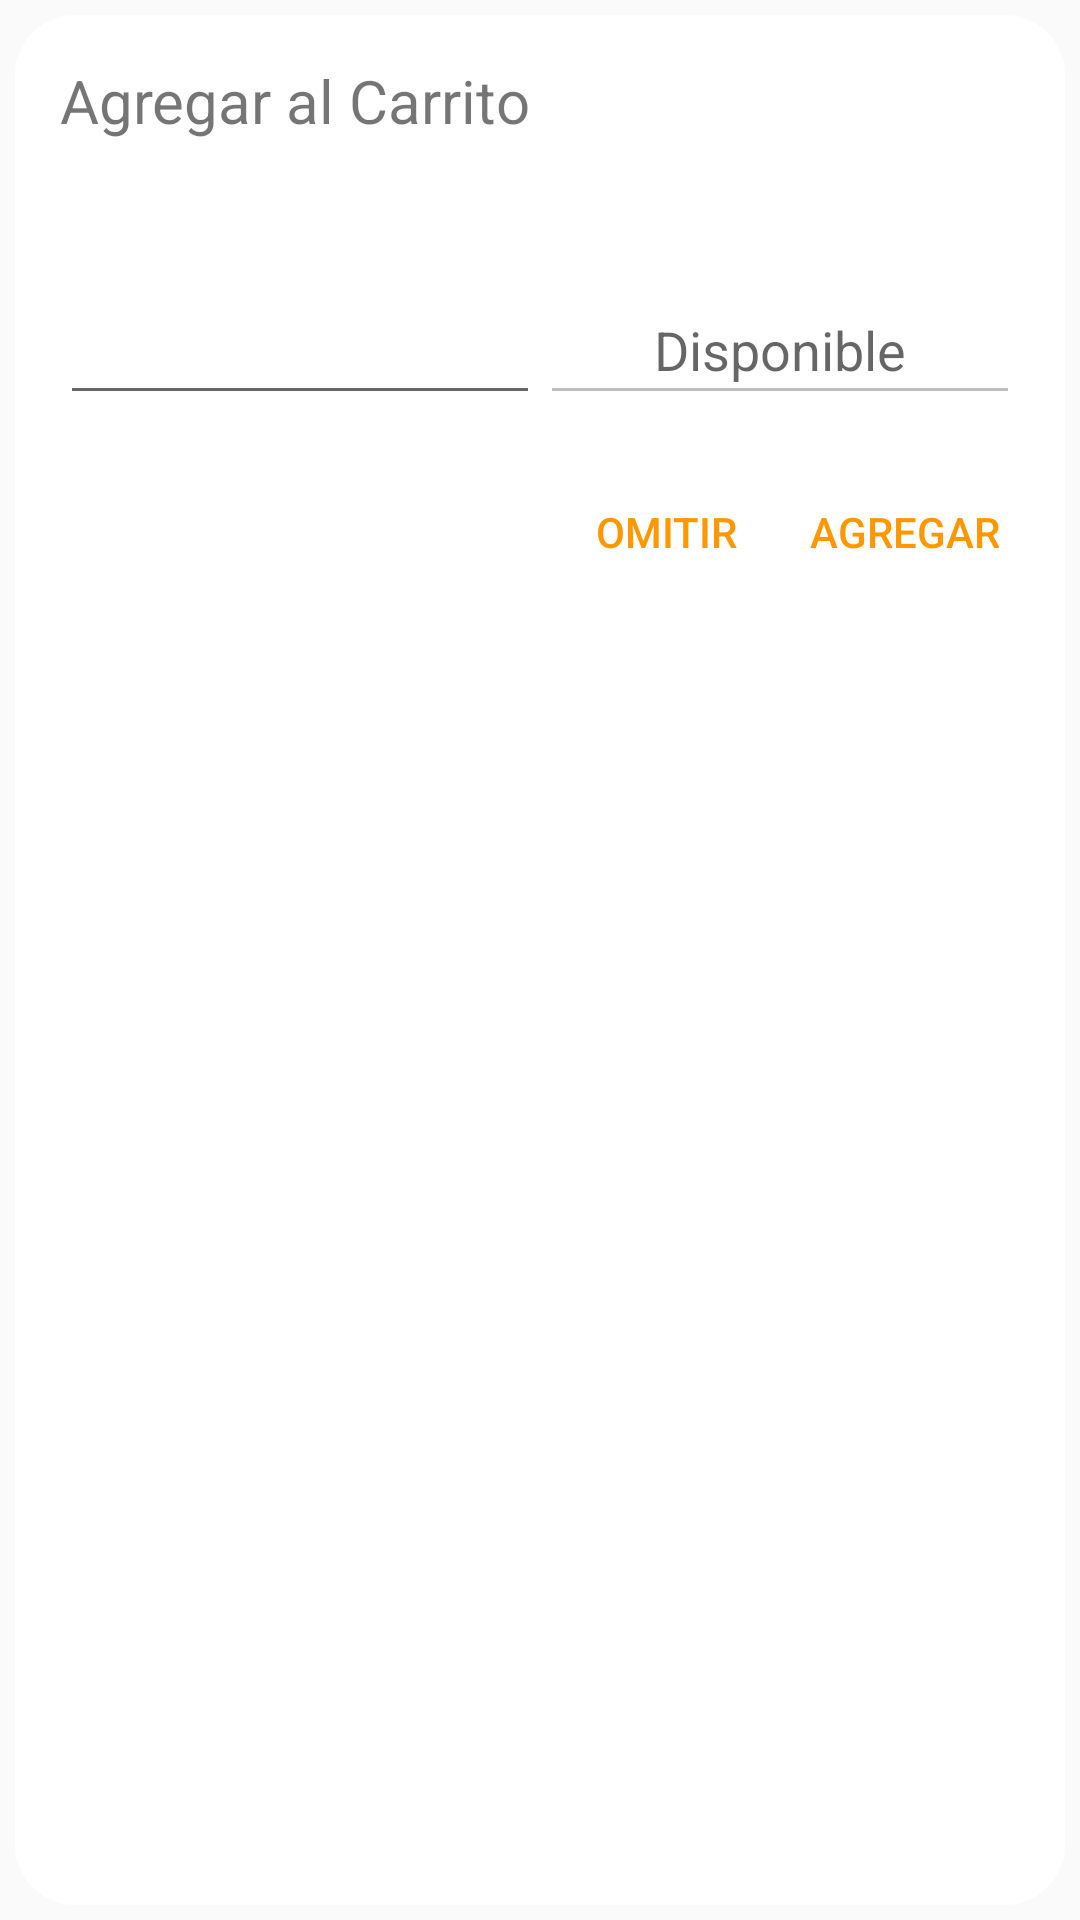

Produce the Android XML layout that renders to this screen, including the resource entries it uses.
<!-- AndroidManifest.xml: application theme AppTheme -->
<!-- res/layout/fragment_options_product.xml -->
<RelativeLayout xmlns:android="http://schemas.android.com/apk/res/android"
    xmlns:tools="http://schemas.android.com/tools"
    android:layout_width="match_parent"
    android:layout_height="wrap_content"
    android:background="@drawable/radius_dialog"
    tools:context="com.aitec.appbeber.RackProducts.ui.AddProductFragment">

    <LinearLayout
        android:id="@+id/ll_info"
        android:layout_width="match_parent"
        android:layout_height="wrap_content"
        android:layout_alignParentTop="true"
        android:layout_centerHorizontal="true"
        android:layout_margin="15dp"
        android:orientation="vertical">

        <TextView
            android:id="@+id/tv_title"
            android:layout_width="match_parent"
            android:layout_height="wrap_content"
            android:text="Agregar al Carrito"
            android:textSize="20sp" />

        <TextView
            android:id="@+id/tv_message"
            android:layout_width="match_parent"
            android:layout_height="wrap_content"
            android:layout_marginBottom="10dp"
            android:layout_marginTop="10dp"
            android:textSize="14sp" />

        <LinearLayout
            android:layout_width="match_parent"
            android:layout_height="wrap_content"
            android:orientation="horizontal">

            <android.support.design.widget.TextInputLayout
                android:layout_width="match_parent"
                android:layout_height="wrap_content"
                android:layout_weight="0.5"
                android:hint="">

                <EditText
                    android:id="@+id/et_lot"
                    android:layout_width="match_parent"
                    android:layout_height="wrap_content"
                    android:gravity="center_horizontal"
                    android:inputType="phone" />
            </android.support.design.widget.TextInputLayout>

            <android.support.design.widget.TextInputLayout
                android:layout_width="match_parent"
                android:layout_height="wrap_content"
                android:layout_weight="0.5"
                android:hint="Disponible">

                <EditText
                    android:id="@+id/et_stock"
                    android:layout_width="match_parent"
                    android:layout_height="wrap_content"
                    android:enabled="false"
                    android:gravity="center_horizontal"
                    android:inputType="phone" />
            </android.support.design.widget.TextInputLayout>


        </LinearLayout>


    </LinearLayout>

    <RelativeLayout
        android:id="@+id/rl_button"
        android:layout_width="match_parent"
        android:layout_height="wrap_content"
        android:layout_below="@+id/ll_info"
        android:layout_marginBottom="10dp"
        android:layout_marginRight="10dp">

        <Button
            android:id="@+id/btn_remover"
            style="@style/Widget.AppCompat.Button.ButtonBar.AlertDialog"
            android:layout_width="wrap_content"
            android:layout_height="wrap_content"
            android:layout_toLeftOf="@+id/btn_cancel"
            android:layout_toStartOf="@+id/btn_cancel"
            android:text="Remover"
            android:textColor="@color/cancelado"
            android:visibility="gone" />

        <Button
            android:id="@+id/btn_cancel"
            style="@style/Widget.AppCompat.Button.ButtonBar.AlertDialog"
            android:layout_width="wrap_content"
            android:layout_height="wrap_content"
            android:layout_toLeftOf="@+id/btn_add"
            android:layout_toStartOf="@+id/btn_add"
            android:text="Omitir" />

        <Button
            android:id="@+id/btn_add"
            style="@style/Widget.AppCompat.Button.ButtonBar.AlertDialog"
            android:layout_width="wrap_content"
            android:layout_height="wrap_content"
            android:layout_alignParentEnd="true"
            android:layout_alignParentRight="true"
            android:text="AGREGAR" />
    </RelativeLayout>

</RelativeLayout>
<!-- resources referenced by this layout -->
<resources>
  <color name="cancelado">#D50000</color>
  <!-- drawable radius_dialog (drawable) -->
  <?xml version="1.0" encoding="utf-8"?>
  <inset xmlns:android="http://schemas.android.com/apk/res/android"
      android:insetBottom="5dp"
      android:insetLeft="5dp"
      android:insetRight="5dp"
      android:insetTop="5dp">
  
      <shape android:shape="rectangle">
          <corners android:radius="20dp" />
          <solid android:color="#fff" />
      </shape>
  
  </inset>
  <style name="AppTheme" parent="Theme.AppCompat.Light.DarkActionBar">
          
          <item name="colorPrimary">@color/colorPrimary</item>
          <item name="colorPrimaryDark">@color/colorPrimaryDark</item>
          <item name="colorAccent">@color/colorAccent</item>
      </style>
  <color name="colorPrimary">#455A64</color>
  <color name="colorPrimaryDark">#37474F</color>
  <color name="colorAccent">#FF9800</color>
</resources>
